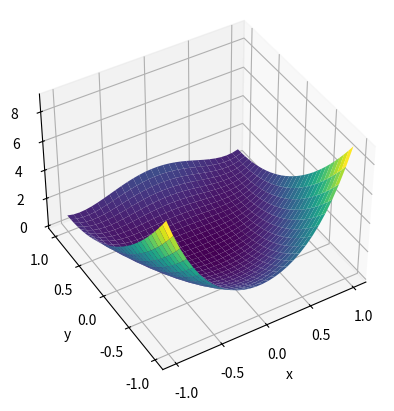

Write the Python code that produced this figure.
"""
This module contains the Rosenbrock function.

[redacted]

"""
import numpy as np
import matplotlib.pyplot as plt


class Rosenbrock:
    """
    2-D Rosenbrock function.

    f(x) = (a - x1) ** 2 + b * (x2 - x1**2)**2

    Usage:
        r = Rosenbrock(0, 2)
        r(3) # evaluate at 3

        r = Rosenbrock(0, 2)
        r(np.array([[0,0], [1, 1]])) # evaluate at (0,0) and (1,1)

    Args:
        a: 'a' parameter of the Rosenbrock function
        b: 'b' parameter of the Rosenbrock function
    """

    def __init__(self, a: float, b: float) -> np.array:
        self.a: float = a
        self.b: float = b

    def __call__(self, x: np.array) -> np.array:
        """
        Evaluate the function.

        Args:
            x: input value. Each row is a point.
                m x n: m points in n dimensions.
                When evaluating a single point make sure that the shape of x
                is (1, n)

        Returns:
            Array of size m with the Rosenbrock value for each point

        """
        return (self.a - x[:, 0]) ** 2 + self.b * (x[:, 1] - x[:, 0] ** 2) ** 2


if __name__ == "__main__":
    a = np.array([[1, 2], [3, 4], [5, 6]])
    print(a[:, 0])
    print(a[:, 1])
    rosie = Rosenbrock(0, 2)
    temp = rosie(a)
    print(temp)

    x = np.linspace(-1, 1, 30)
    y = np.linspace(-1, 1, 30)

    X, Y = np.meshgrid(x, y)
    argument = np.dstack((X, Y)).reshape(-1, 2)
    Z = rosie(argument)
    fig = plt.figure()
    ax = plt.axes(projection="3d")
    ax.plot_surface(
        X, Y, Z.reshape(30, 30), rstride=1, cstride=1, cmap="viridis", edgecolor="none"
    )
    ax.set_xlabel("x")
    ax.set_ylabel("y")
    ax.set_zlabel("z")

    ax.view_init(41, -121)
    plt.show()
